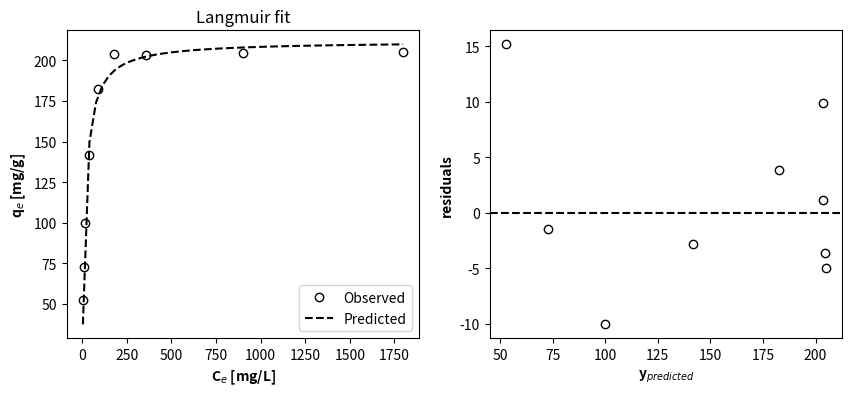
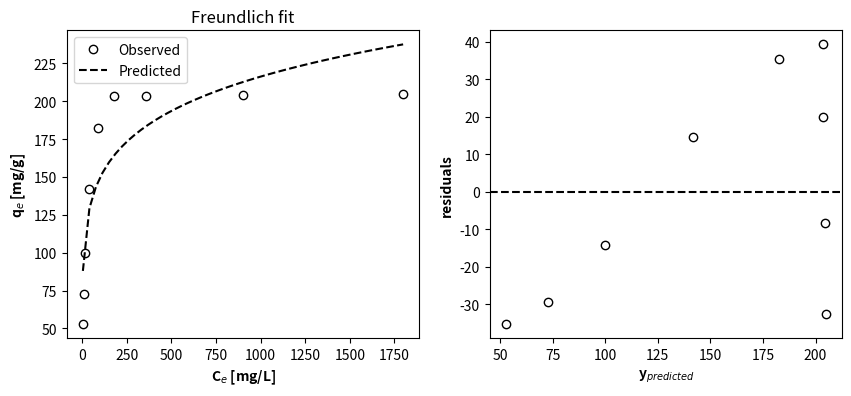
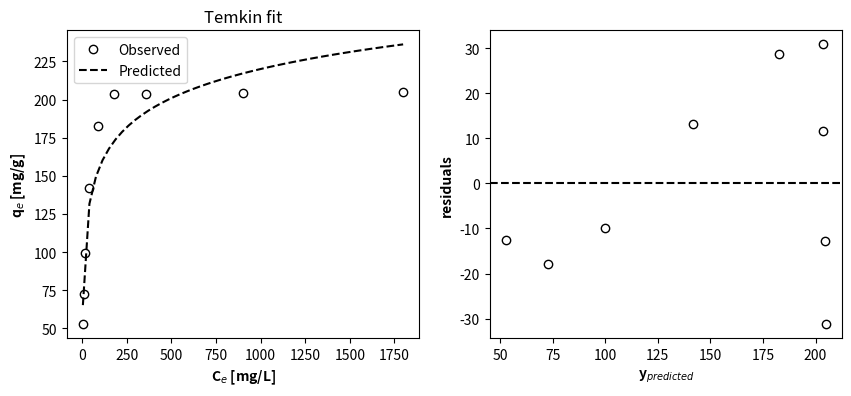

Write the Python code that produced these figures, in order. (Note: this script raises an exception after producing the figures.)
import matplotlib.pyplot as plt
import pandas as pd
import numpy as np
from scipy.optimize import curve_fit

P = 1 # atm
Mr = 44.01 # g/mol for CO2
T = 298.15 # K
R = 8.205e-5 # atm.m3/mol/K

# create a dataframe with experimental results - x: Molar ratio of co2 [dimensionless] and y: Adsorption capacity [mg/g] 
df = pd.DataFrame({'x': [0.002, 0.005, 0.01, 0.02, 0.05, 0.1, 0.2, 0.5, 1],
                 'y': [52.64, 72.59, 99.67, 141.79, 182.48, 203.68, 203.56, 204.33, 204.90]})


# define x and y column
xdata = df.loc[:, 'x']*P*Mr/R/T # mg/L
ydata = df.loc[:, 'y']

xtest = np.linspace(min(xdata), max(xdata), 50)

"""Since you have two (2 or 3) parameters in the model, we can pick two (2 or 3) data points from the data pool and plug these 
two (2 or 3) data points into the model and solve the values of these three parameters. 
The solution can be used as initial guess"""

param_names = ['k_l in (L/mg)', 'q_max in (mg/g)']

langmuir = lambda x, *p: p[0]*p[1]*x/(1+p[0]*x)
     
langmuir_params, pcov = curve_fit(langmuir, 
                         xdata, 
                         ydata,
                         [1, 200],
                         bounds=(0, [500, 500]))

print('The values of', param_names, 'are', langmuir_params)

fig, ax = plt.subplots(ncols = 2, figsize = (10,4))
ax[0].plot(xdata, ydata, 'ko', mfc = 'none', label = 'Observed')
ax[0].plot(xtest, langmuir(xtest, *langmuir_params), 'k--', mfc = 'none', label = 'Predicted')
ax[0].set_xlabel("C$_e$ [mg/L]", fontsize = 10, fontweight = 'bold')
ax[0].set_ylabel("q$_e$ [mg/g]", fontsize = 10, fontweight = 'bold')
ax[0].legend()
ax[0].set_title('Langmuir fit')

ax[1].axhline(y = 0.0, color = 'k', linestyle = '--')
ax[1].plot(ydata, ydata - langmuir(xdata, *langmuir_params), 'ko', mfc = 'none')
ax[1].set_xlabel('y$_{predicted}$', fontsize = 10, fontweight = "bold")
ax[1].set_ylabel('residuals', fontsize = 10, fontweight = "bold")


param_names = ['k_f in (L^(1/n_f)·mg^(1-1/n_f)·g^-1)', 'n_f']

freundlich = lambda x, *p: p[0]*x**(1/p[1])

freundlich_params, pcov = curve_fit(freundlich, 
                         xdata, 
                         ydata,
                         p0 = [50, 2],
                         bounds=(0, [np.inf, np.inf]))

print('The values of', param_names, 'are', freundlich_params)

fig, ax = plt.subplots(ncols = 2, figsize = (10,4))
ax[0].plot(xdata, ydata, 'ko', mfc = 'none', label = 'Observed')
ax[0].plot(xtest, freundlich(xtest, *freundlich_params), 'k--', mfc = 'none', label = 'Predicted')
ax[0].set_xlabel("C$_e$ [mg/L]", fontsize = 10, fontweight = 'bold')
ax[0].set_ylabel("q$_e$ [mg/g]", fontsize = 10, fontweight = 'bold')
ax[0].legend()
ax[0].set_title('Freundlich fit')

ax[1].axhline(y = 0.0, color = 'k', linestyle = '--')
ax[1].plot(ydata, ydata - freundlich(xdata, *freundlich_params), 'ko', mfc = 'none')
ax[1].set_xlabel('y$_{predicted}$', fontsize = 10, fontweight = "bold")
ax[1].set_ylabel('residuals', fontsize = 10, fontweight = "bold")

param_names = ['a_T in (L/mg)', 'b_T in (J/mol)']

temkin = lambda x, *p: (8.314*298.15/p[1])*(np.log(p[0]*x))
        
temkin_params, pcov = curve_fit(temkin,
                         xdata,
                         ydata,
                         p0 = [100, 100],
                         bounds=(0, [500, 500]))

print('The values of', param_names, 'are', temkin_params)

fig, ax = plt.subplots(ncols = 2, figsize = (10,4))
ax[0].plot(xdata, ydata, 'ko', mfc = 'none', label = 'Observed')
ax[0].plot(xtest, temkin(xtest, *temkin_params), 'k--', mfc = 'none', label = 'Predicted')
ax[0].set_xlabel("C$_e$ [mg/L]", fontsize = 10, fontweight = 'bold')
ax[0].set_ylabel("q$_e$ [mg/g]", fontsize = 10, fontweight = 'bold')
ax[0].legend()
ax[0].set_title('Temkin fit')

ax[1].axhline(y = 0.0, color = 'k', linestyle = '--')
ax[1].plot(ydata, ydata - temkin(xdata, *temkin_params), 'ko', mfc = 'none')
ax[1].set_xlabel('y$_{predicted}$', fontsize = 10, fontweight = "bold")
ax[1].set_ylabel('residuals', fontsize = 10, fontweight = "bold")

param_names = ['k_toth in (mg/g)', 'a_toth in (mg^z·L^-z)', 'z (dimensionless)']

toth = lambda x, *p: p[0]*x/(p[1] + x**p[2])**(1/p[2])

sol_root = optimize.root(lambda p: toth(xdata[:3], *p), [10, 1e-1, 1])

print('An estimation of initial values is', sol_root.x)
        
toth_params, pcov = curve_fit(toth,
                         xdata,
                         ydata,
                         p0 = sol_root.x,
                         bounds=(0, [1e5, 1e5, 2]))

print('The values of', param_names, 'are', toth_params)

fig, ax = plt.subplots(ncols = 2, figsize = (8,3), constrained_layout = True)
ax[0].plot(xdata, ydata, 'ko', mfc = 'none', label = 'Observed')
ax[0].plot(xtest, toth(xtest, *toth_params), 'k--', mfc = 'none', label = 'Predicted')
ax[0].set_xlabel("C$_e$ [mg/L]", fontsize=10, fontweight='bold')
ax[0].set_ylabel("q$_e$ [mg/g]", fontsize=10, fontweight='bold')
ax[0].legend()
ax[0].set_title('Toth fit')

ax[1].axhline(y = 0.0, color = 'k', linestyle = '--')
ax[1].plot(toth(xdata, *toth_params), ydata - toth(xdata, *toth_params), 'ko', mfc = 'none')
ax[1].set_xlabel('y$_{predicted}$', fontsize = 10, fontweight = "bold")
ax[1].set_ylabel('residuals', fontsize = 10, fontweight = "bold")

param_names = ['q_ms in (mg/g)', 'K_s in (L^ns·mg^-ns)', 'ns (dimensionless)']

sips = lambda x, *p: p[0]*p[1]*x**p[2]/(1+p[1]*x**p[2])
  
sips_params, pcov = curve_fit(sips, 
                         xdata, 
                         ydata,
                         p0 = [2, 0.01, 0.01],
                         bounds=(0, [np.inf, np.inf, np.inf]))

print('The values of', param_names, 'are', sips_params)

fig, ax = plt.subplots(ncols = 2, figsize = (8,3), constrained_layout = True)
ax[0].plot(xdata, ydata, 'ko', mfc = 'none', label = 'Observed')
ax[0].plot(xtest, sips(xtest, *sips_params), 'k--', mfc = 'none', label = 'Predicted')
ax[0].set_xlabel("C$_e$ [mg/L]", fontsize=10, fontweight='bold')
ax[0].set_ylabel("q$_e$ [mg/g]", fontsize=10, fontweight='bold')
ax[0].legend()
ax[0].set_title('Sips fit')

ax[1].axhline(y = 0.0, color = 'k', linestyle = '--')
ax[1].plot(sips(xdata, *sips_params), ydata - sips(xdata, *sips_params), 'ko', mfc = 'none')
ax[1].set_xlabel('y$_{predicted}$', fontsize = 10, fontweight = "bold")
ax[1].set_ylabel('residuals', fontsize = 10, fontweight = "bold")

param_names = ['k_dr in (mol^2·J^–2)', 'qmax in (mg/g)']

dr = lambda x, *p: p[1]*np.exp(-p[0]*(8.314*298.15)**2*np.log(1+1/x)**2)
        
dr_params, pcov = curve_fit(dr, 
                         xdata, 
                         ydata,
                         p0 = [1e-5, 100],
                         bounds=(0, [np.inf, np.inf]))

print('The values of', param_names, 'are', dr_params)

fig, ax = plt.subplots(ncols = 2, figsize = (10,4))
ax[0].plot(xdata, ydata, 'ko', mfc = 'none', label = 'Observed')
ax[0].plot(xtest, dr(xtest, *dr_params), 'k--', mfc = 'none', label = 'Predicted')
ax[0].set_xlabel("C$_e$ [mg/L]", fontsize = 10, fontweight='bold')
ax[0].set_ylabel("q$_e$ [mg/g]", fontsize = 10, fontweight='bold')
ax[0].legend()
ax[0].set_title('DR fit')

ax[1].axhline(y = 0.0, color = 'k', linestyle = '--')
ax[1].plot(ydata, ydata - dr(xdata, *dr_params), 'ko', mfc = 'none')
ax[1].set_xlabel('y$_{predicted}$', fontsize = 10, fontweight = "bold")
ax[1].set_ylabel('residuals', fontsize = 10, fontweight = "bold")

fig, ax = plt.subplots(ncols = 2, figsize = (10,4), constrained_layout = True)
ax[0].plot(xdata, ydata, 'ko', mfc = 'none', label = 'Observed')
ax[0].plot(xtest, langmuir(xtest, *langmuir_params), 'r--', mfc = 'none', label = 'Langmuir')
ax[0].plot(xtest, freundlich(xtest, *freundlich_params), 'g--', mfc = 'none', label = 'Freundlich')
ax[0].plot(xtest, temkin(xtest, *temkin_params), 'b--', mfc = 'none', label = 'Temkin')
ax[0].plot(xtest, toth(xtest, *toth_params), 'm--', mfc = 'none', label = 'Toth')
ax[0].plot(xtest, sips(xtest, *sips_params), 'c--', mfc = 'none', label = 'Sips')
ax[0].plot(xtest, dr(xtest, *dr_params), 'y--', mfc = 'none', label = 'DR')

ax[0].set_xlabel("C$_e$ [mg/L]", fontsize=10, fontweight='bold')
ax[0].set_ylabel("q$_e$ [mg/g]", fontsize=10, fontweight='bold')
ax[0].legend()
ax[0].set_title('All together fit')
ax[0].grid(linestyle = ':')

ax[1].axhline(y = 0.0, color = 'k', linestyle = '--')
ax[1].plot(langmuir(xdata, *langmuir_params), ydata - langmuir(xdata, *langmuir_params), 'ro', mfc = 'none')
ax[1].plot(freundlich(xdata, *freundlich_params), ydata - freundlich(xdata, *freundlich_params), 'go', mfc = 'none')
ax[1].plot(temkin(xdata, *temkin_params), ydata - temkin(xdata, *temkin_params), 'bo', mfc = 'none')
ax[1].plot(toth(xdata, *toth_params), ydata - toth(xdata, *toth_params), 'mo', mfc = 'none')
ax[1].plot(sips(xdata, *sips_params), ydata - sips(xdata, *sips_params), 'co', mfc = 'none')
ax[1].plot(dr(xdata, *dr_params), ydata - dr(xdata, *dr_params), 'yo', mfc = 'none')

ax[1].set_xlabel('y$_{predicted}$', fontsize = 10, fontweight = "bold")
ax[1].set_ylabel('residuals', fontsize = 10, fontweight = "bold")
ax[1].grid(linestyle = ':')
#ax[1].set_xticks([])

